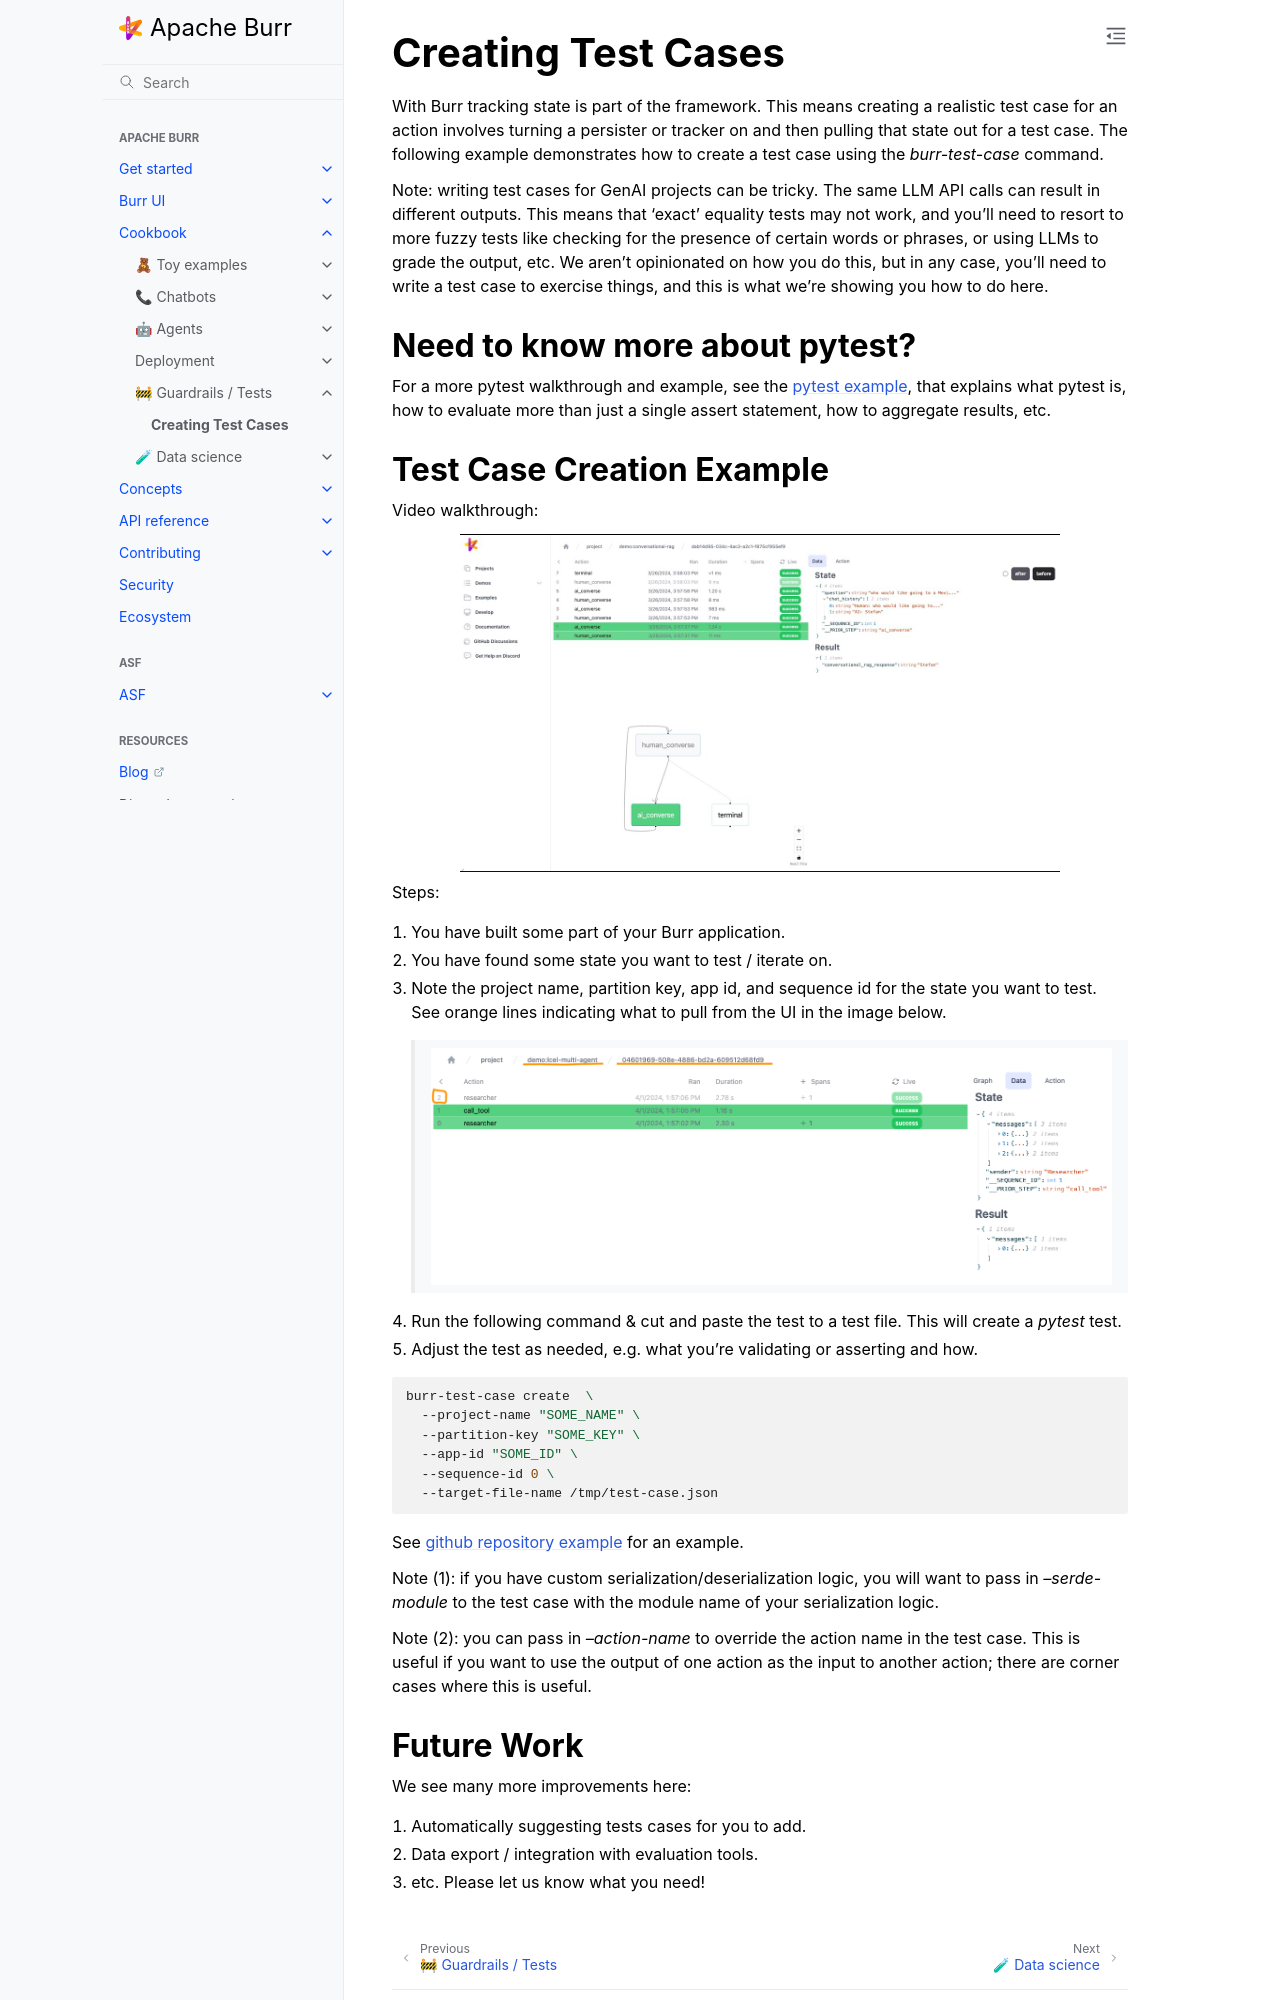

repository: dovel-pr17-validation/pr17r29-pypi-burr · page: examples/guardrails/creating_tests/index.html · generator: sphinx

..
   Licensed to the Apache Software Foundation (ASF) under one
   or more contributor license agreements.  See the NOTICE file
   distributed with this work for additional information
   regarding copyright ownership.  The ASF licenses this file
   to you under the Apache License, Version 2.0 (the
   "License"); you may not use this file except in compliance
   with the License.  You may obtain a copy of the License at

     http://www.apache.org/licenses/LICENSE-2.0

   Unless required by applicable law or agreed to in writing,
   software distributed under the License is distributed on an
   "AS IS" BASIS, WITHOUT WARRANTIES OR CONDITIONS OF ANY
   KIND, either express or implied.  See the License for the
   specific language governing permissions and limitations
   under the License.


====================
Creating Test Cases
====================

With Burr tracking state is part of the framework. This means creating a realistic test case
for an action involves turning a persister or tracker on and then pulling that state out
for a test case. The following example demonstrates how to create a test case
using the `burr-test-case` command.

Note: writing test cases for GenAI projects can be tricky. The same LLM API calls
can result in different outputs. This means that 'exact' equality tests may not work,
and you'll need to resort to more fuzzy tests like checking for the presence of certain
words or phrases, or using LLMs to grade the output, etc. We aren't opinionated on how you
do this, but in any case, you'll need to write a test case to exercise things, and this
is what we're showing you how to do here.

Need to know more about pytest?
-------------------------------
For a more pytest walkthrough and example, see the `pytest example <https://github.com/apache/burr/tree/main/examples/pytest>`_,
that explains what pytest is, how to evaluate more than just a single assert statement, how to aggregate results, etc.
